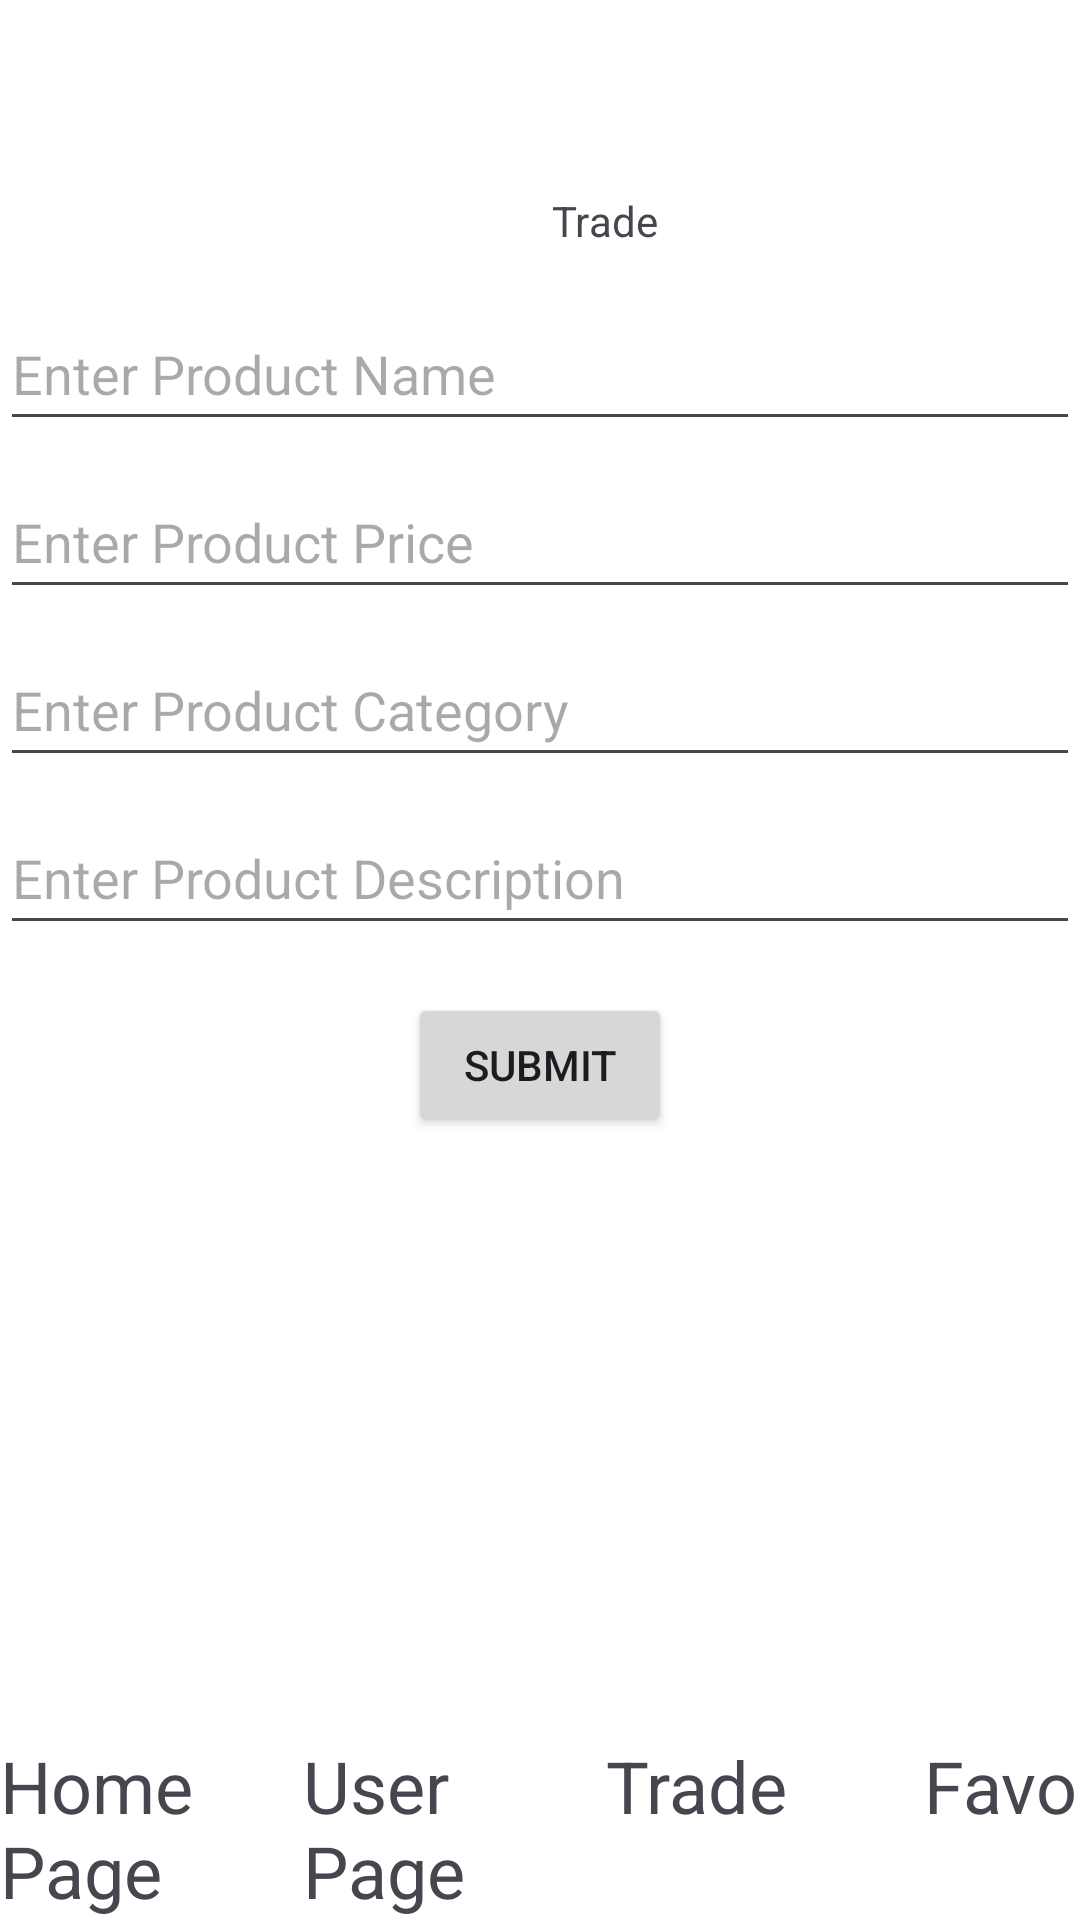

Write the Android layout XML for this screen, with the resource values it uses.
<!-- AndroidManifest.xml: application theme Theme.MyApplication -->
<!-- res/layout/activity_trade_platform.xml -->
<?xml version="1.0" encoding="utf-8"?>
<androidx.constraintlayout.widget.ConstraintLayout xmlns:android="http://schemas.android.com/apk/res/android"
    xmlns:app="http://schemas.android.com/apk/res-auto"
    xmlns:tools="http://schemas.android.com/tools"
    android:layout_width="match_parent"
    android:layout_height="match_parent"
    tools:context=".Activities.TradePlatform">

    <TextView
        android:id="@+id/TradeTitle"
        android:layout_width="wrap_content"
        android:layout_height="wrap_content"
        android:layout_marginStart="184dp"
        android:layout_marginTop="64dp"
        android:text="Trade"
        app:layout_constraintStart_toStartOf="parent"
        app:layout_constraintTop_toTopOf="parent" />

    
    <EditText
        android:id="@+id/productName"
        android:layout_width="match_parent"
        android:layout_height="wrap_content"
        android:layout_marginTop="16dp"
        android:hint="Enter Product Name"
        android:minHeight="48dp"
        app:layout_constraintEnd_toEndOf="parent"
        app:layout_constraintStart_toStartOf="parent"
        app:layout_constraintTop_toBottomOf="@+id/TradeTitle" />

    <EditText
        android:id="@+id/productPrice"
        android:layout_width="match_parent"
        android:layout_height="wrap_content"
        android:layout_marginTop="8dp"
        android:hint="Enter Product Price"
        android:minHeight="48dp"
        app:layout_constraintEnd_toEndOf="parent"
        app:layout_constraintStart_toStartOf="parent"
        app:layout_constraintTop_toBottomOf="@+id/productName" />

    <EditText
        android:id="@+id/productCategory"
        android:layout_width="match_parent"
        android:layout_height="wrap_content"
        android:layout_marginTop="8dp"
        android:hint="Enter Product Category"
        android:minHeight="48dp"
        app:layout_constraintEnd_toEndOf="parent"
        app:layout_constraintStart_toStartOf="parent"
        app:layout_constraintTop_toBottomOf="@+id/productPrice" />

    <EditText
        android:id="@+id/productDescription"
        android:layout_width="match_parent"
        android:layout_height="wrap_content"
        android:layout_marginTop="8dp"
        android:hint="Enter Product Description"
        android:minHeight="48dp"
        app:layout_constraintEnd_toEndOf="parent"
        app:layout_constraintStart_toStartOf="parent"
        app:layout_constraintTop_toBottomOf="@+id/productCategory" />

    <Button
        android:id="@+id/submitButton"
        android:layout_width="wrap_content"
        android:layout_height="wrap_content"
        android:text="Submit"
        app:layout_constraintTop_toBottomOf="@+id/productDescription"
        app:layout_constraintStart_toStartOf="parent"
        app:layout_constraintEnd_toEndOf="parent"
        android:layout_marginTop="16dp"/>

    
    <TextView
        android:id="@+id/HomePage"
        android:layout_width="100dp"
        android:layout_height="61dp"
        android:text="Home Page"
        android:textSize="24sp"
        app:layout_constraintBottom_toBottomOf="parent"
        app:layout_constraintStart_toStartOf="parent" />

    <TextView
        android:id="@+id/Favorite"
        android:layout_width="100dp"
        android:layout_height="61dp"
        android:layout_marginStart="1dp"
        android:text="Favorite"
        android:textSize="24sp"
        app:layout_constraintBottom_toBottomOf="parent"
        app:layout_constraintStart_toEndOf="@+id/TradePage" />

    <TextView
        android:id="@+id/TradePage"
        android:layout_width="105dp"
        android:layout_height="61dp"
        android:layout_marginStart="1dp"
        android:text="Trade"
        android:textSize="24sp"
        app:layout_constraintBottom_toBottomOf="parent"
        app:layout_constraintStart_toEndOf="@+id/UserPage" />

    <TextView
        android:id="@+id/UserPage"
        android:layout_width="100dp"
        android:layout_height="61dp"
        android:layout_marginStart="1dp"
        android:text="User Page"
        android:textSize="24sp"
        app:layout_constraintBottom_toBottomOf="parent"
        app:layout_constraintStart_toEndOf="@+id/HomePage" />

</androidx.constraintlayout.widget.ConstraintLayout>
<!-- resources referenced by this layout -->
<resources>
  <style name="Theme.MyApplication" parent="Base.Theme.MyApplication" />
  <style name="Base.Theme.MyApplication" parent="Theme.Material3.DayNight.NoActionBar">
          <item name="android:colorBackground">@android:color/white</item>
          
          
      </style>
</resources>
